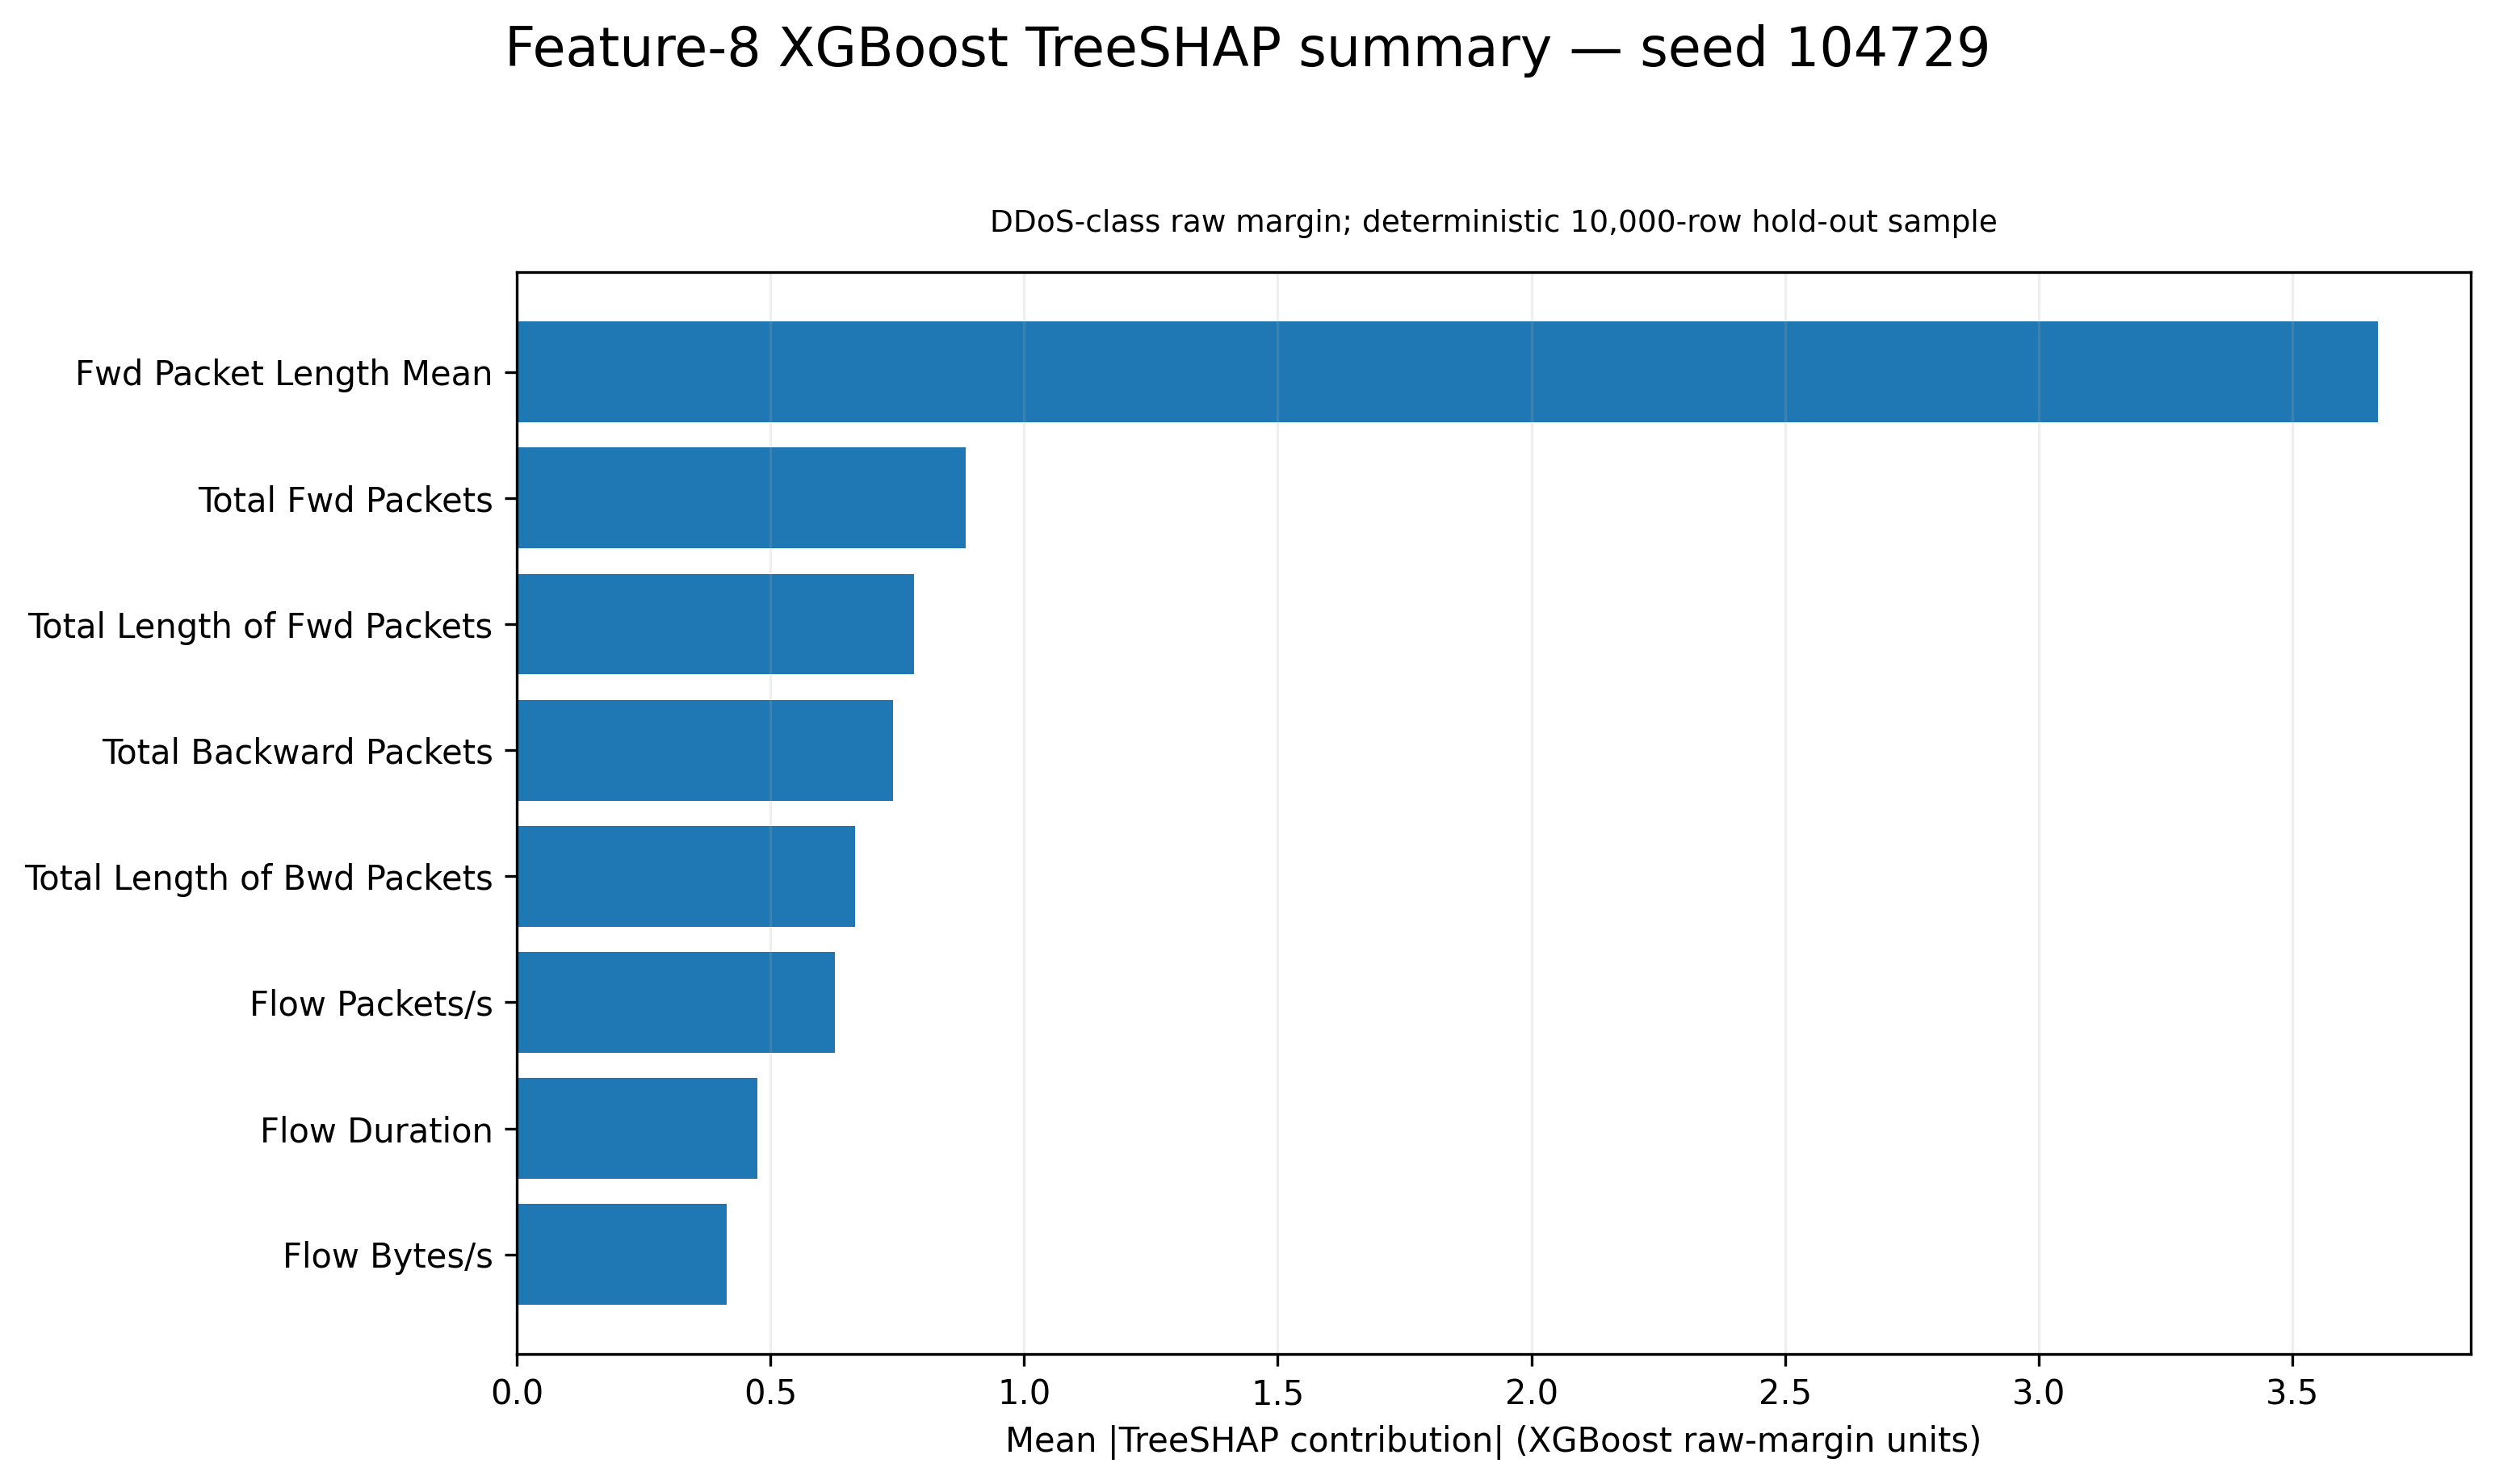

The table this chart was drawn from, first rows:
feature, mean_abs_treeshap
Total Fwd Packets, 0.8844
Total Backward Packets, 0.7412
Flow Bytes/s, 0.414
Flow Packets/s, 0.6278
Flow Duration, 0.4738
Total Length of Fwd Packets, 0.7828
Total Length of Bwd Packets, 0.6672
Fwd Packet Length Mean, 3.668
